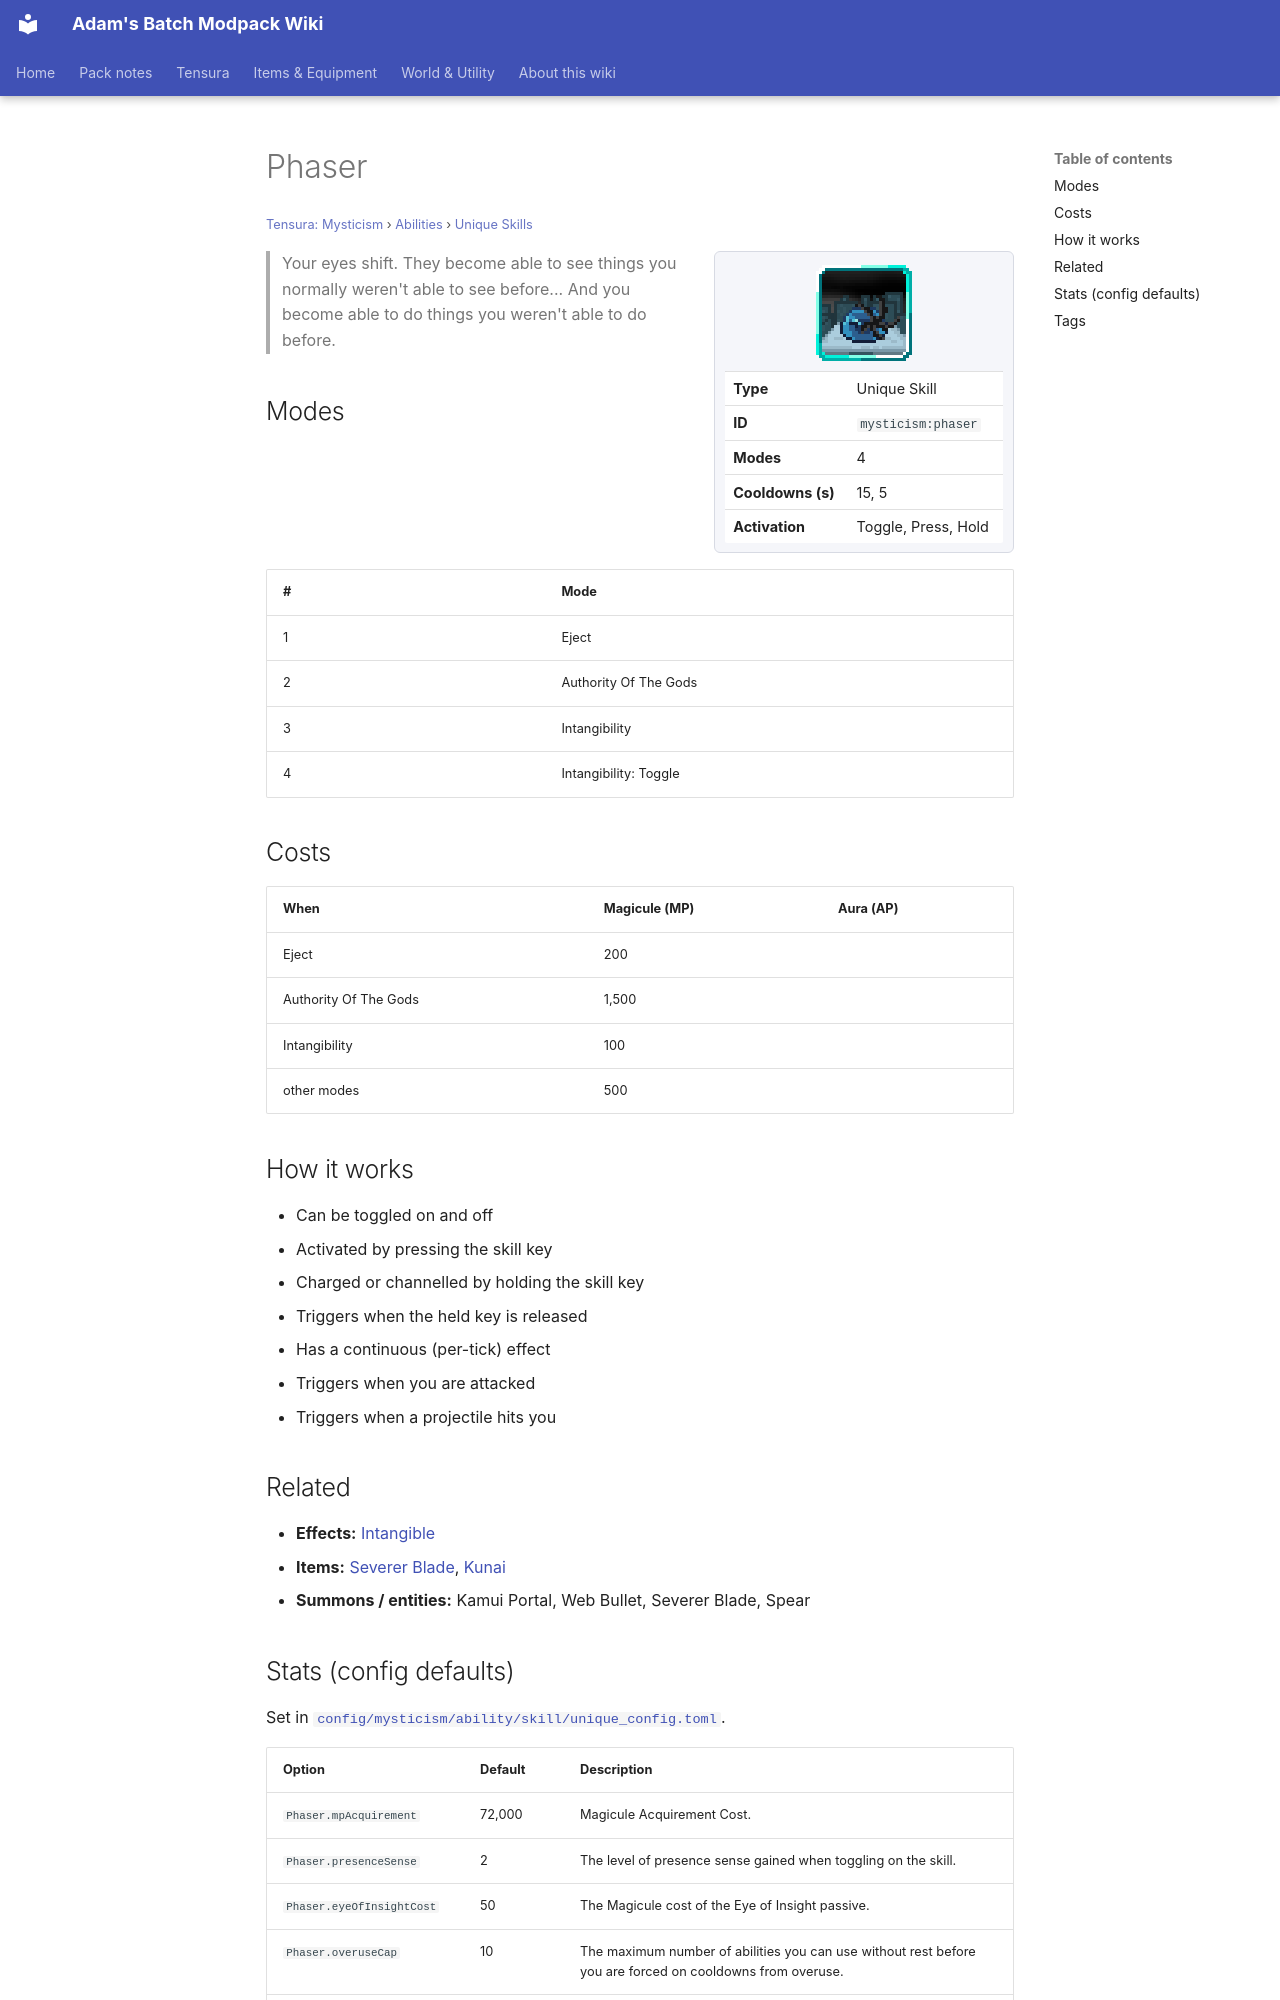

repository: Proteus-Nell/Adams-Batch-MC-Modpack-Wiki · page: tensura-mysticism/abilities/unique-skills/phaser/index.html · generator: mkdocs

# Phaser

<small>[Tensura: Mysticism](../../index.md) &rsaquo; [Abilities](../index.md) &rsaquo; [Unique Skills](index.md)</small>

<div class="infobox" markdown>

![Phaser](../../../assets/icons/mysticism/skill/phaser.png)

| | |
|---|---|
| **Type** | Unique Skill |
| **ID** | `mysticism:phaser` |
| **Modes** | 4 |
| **Cooldowns (s)** | 15, 5 |
| **Activation** | Toggle, Press, Hold |

</div>

> Your eyes shift. They become able to see things you normally weren't able to see before... And you become able to do things you weren't able to do before.

## Modes

| # | Mode |
|---|---|
| 1 | Eject |
| 2 | Authority Of The Gods |
| 3 | Intangibility |
| 4 | Intangibility: Toggle |

## Costs

| When | Magicule (MP) | Aura (AP) |
|---|---|---|
| Eject | 200 |  |
| Authority Of The Gods | 1,500 |  |
| Intangibility | 100 |  |
| other modes | 500 |  |

## How it works

- Can be toggled on and off
- Activated by pressing the skill key
- Charged or channelled by holding the skill key
- Triggers when the held key is released
- Has a continuous (per-tick) effect
- Triggers when you are attacked
- Triggers when a projectile hits you

## Related

- **Effects:** [Intangible](../../effects/intangible.md)
- **Items:** [Severer Blade](../../../tensura-reincarnated/items/weapons/severer-blade.md), [Kunai](../../../tensura-reincarnated/items/weapons/kunai.md)
- **Summons / entities:** Kamui Portal, Web Bullet, Severer Blade, Spear
